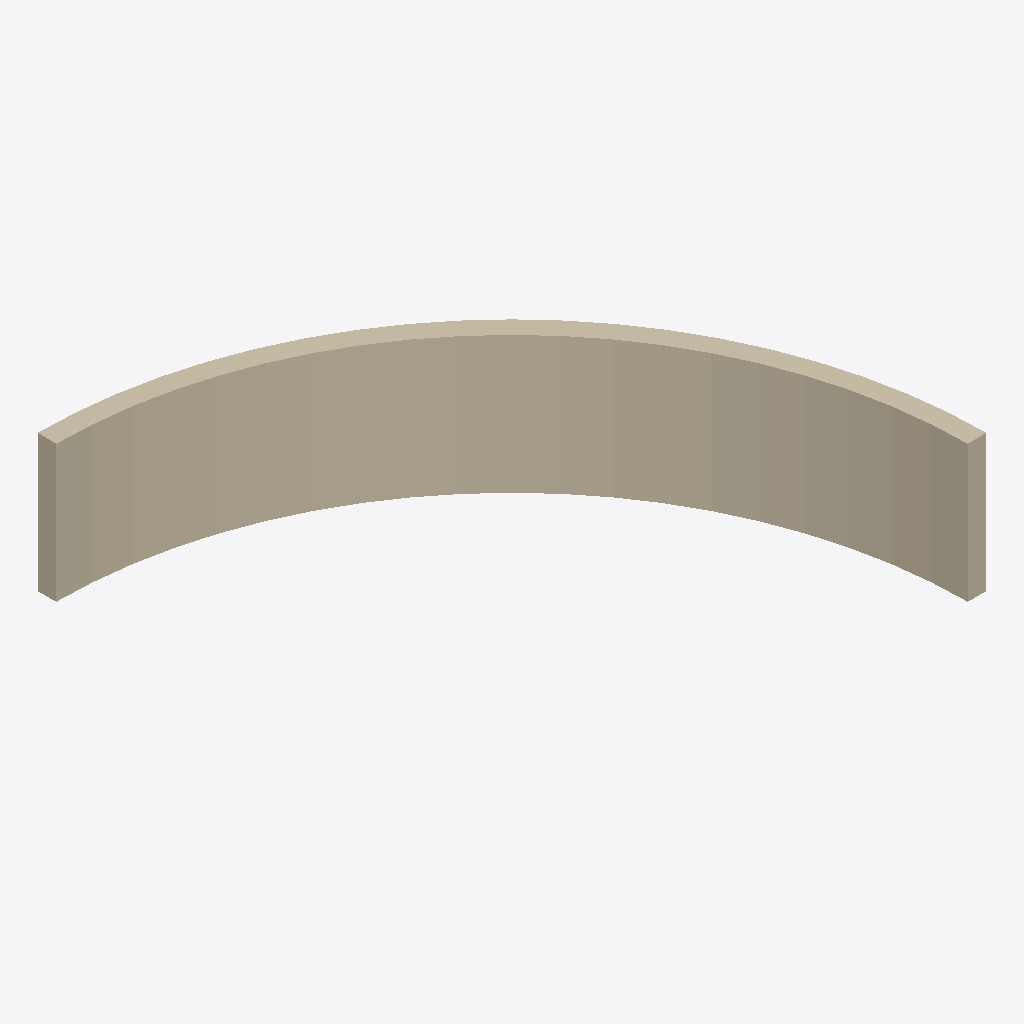
Isometric view of an IFC building model (IFC-SPF (STEP), schema IFC4X3, length unit metre), seen from the south-west, elements coloured by IFC class: 1 wall (beige).
Extent 10.4 m × 10.4 m × 3.0 m (x, y, z). Elements (1): 1 IfcWall.

HEADER;
FILE_DESCRIPTION(('ViewDefinition[DesignTransferView]'),'2;1');
FILE_NAME('/dev/null','2026-03-23T18:24:20+01:00',(''),(''),'IfcOpenShell 0.8.3.post2','IfcOpenShell 0.8.3.post2','Nobody');
FILE_SCHEMA(('IFC4X3'));
ENDSEC;
DATA;
#1=IFCPROJECT('39irnTGcT0X9uB3OE2_DpN',$,'Thesis Test T8',$,$,$,$,(#10),#5);
#12=IFCSITE('1yP01ZmrX6TBxpl2fVriRg',$,'Testgelände',$,$,$,$,$,$,$,$,$,$,$);
#353=IFCWALL('0bwlINbcT3C9KmW1gPOu9A',$,'Stützmauer T8 — Gekrümmte Wand (90° Bogen)',$,$,#359,#349,$,.RETAININGWALL.);
ENDSEC;
